Run: headless pygame with SDL's dummy video driver; simulated clock (each Clock.tick advances the game by its frame time, no real sleeping); random seed 0; keys injected as events and as key.get_pressed() state; mouse plan: one left click at the window centre at the start of phase 2, then a move to the lower-right quarter at the start of phase 3; restart key C tapped at the start of phases 3 and 4.
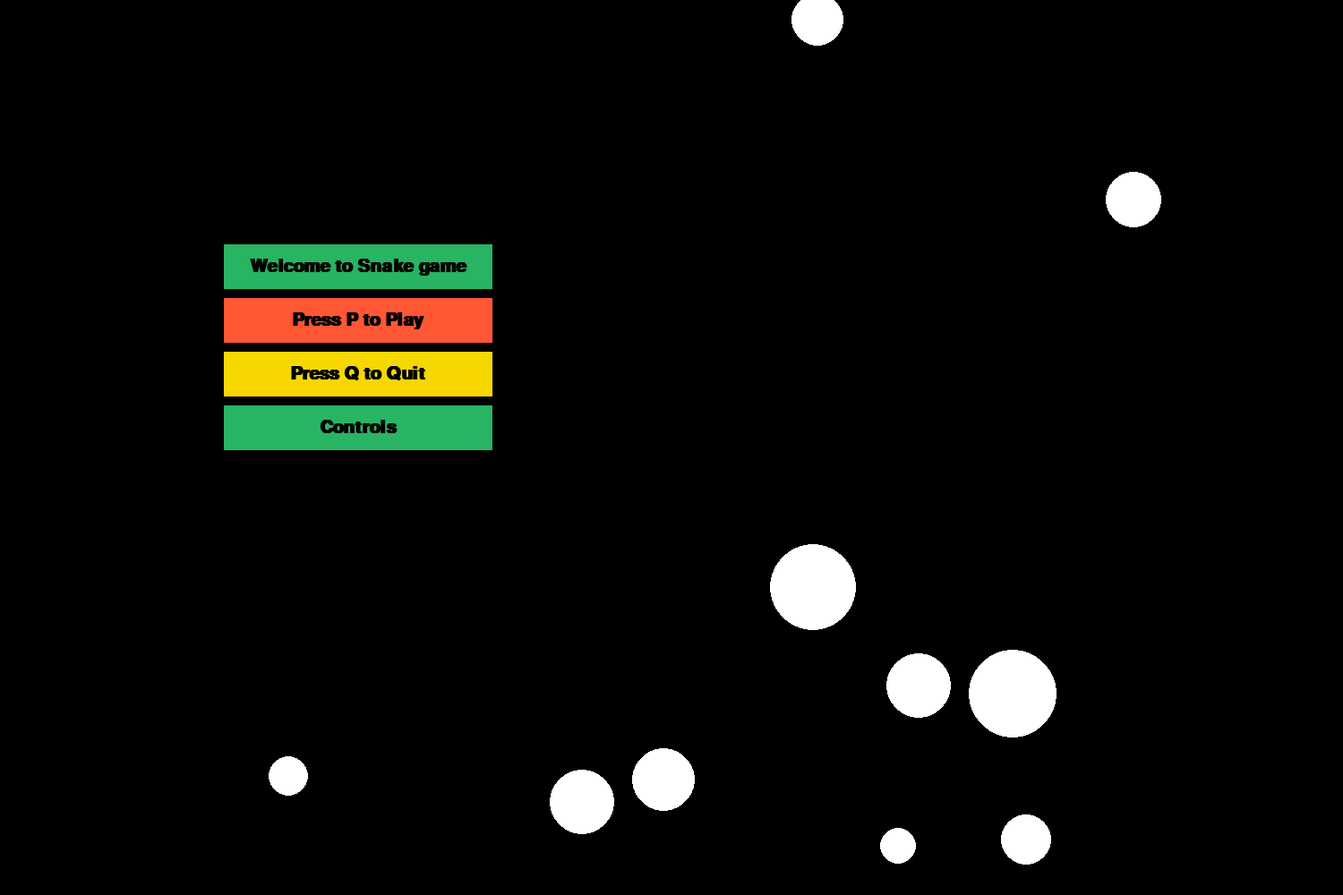
Frame 1 of 4 · flips 1–60 · no input
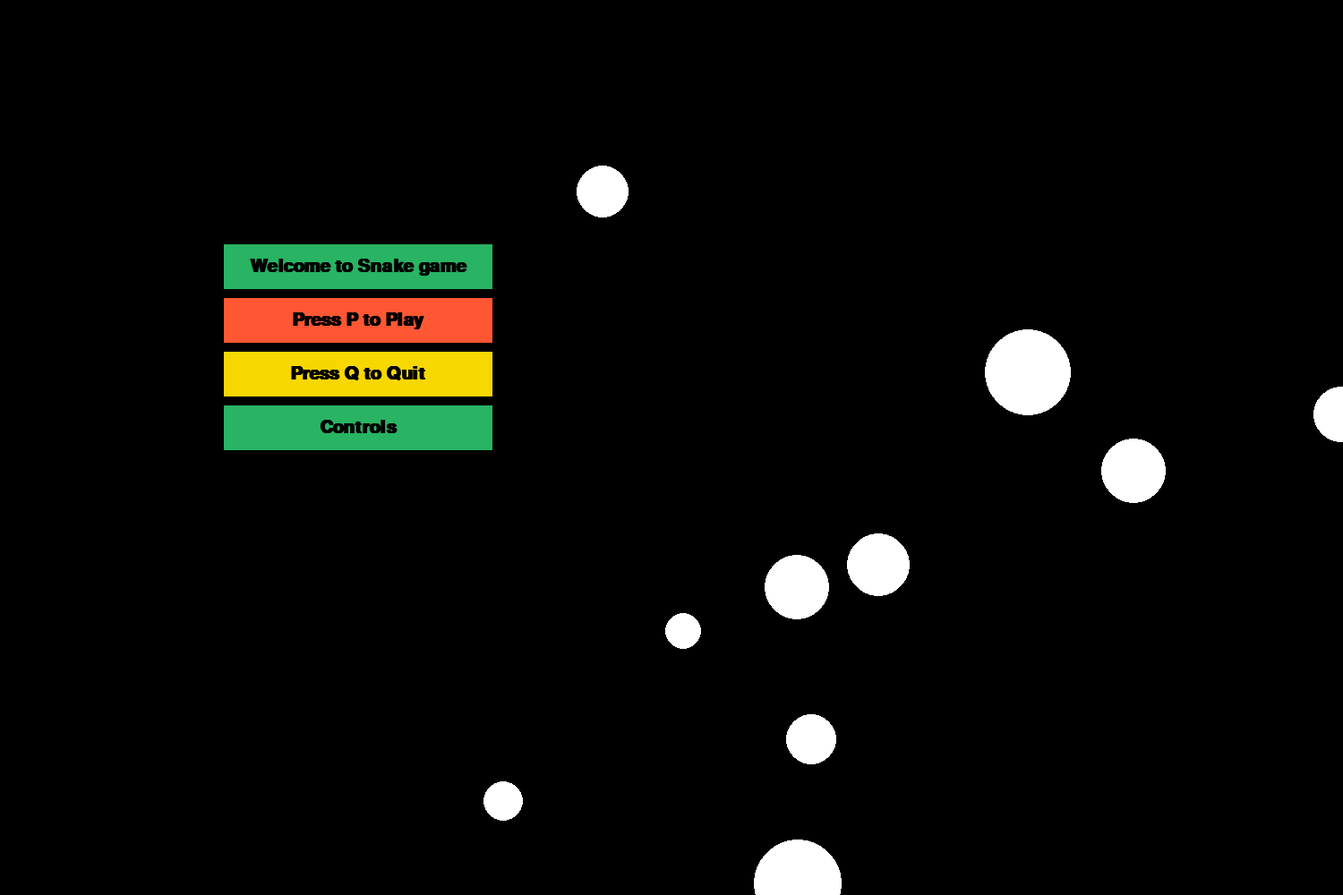
Frame 2 of 4 · flips 61–180 · clicked the window centre · tapped SPACE, RETURN · held RIGHT (→), D
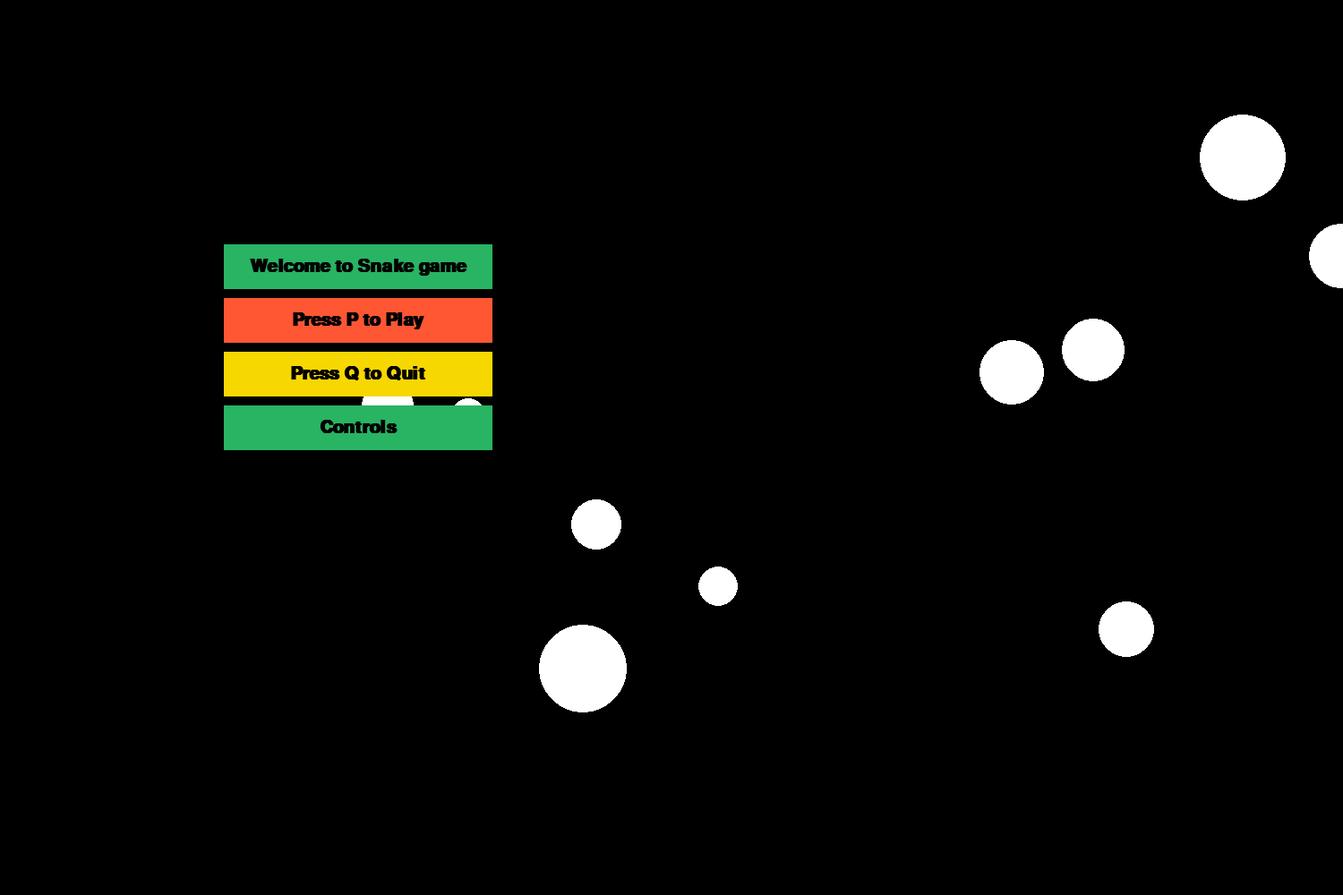
Frame 3 of 4 · flips 181–300 · moved the mouse to the lower-right quarter · tapped C · held DOWN (↓), S
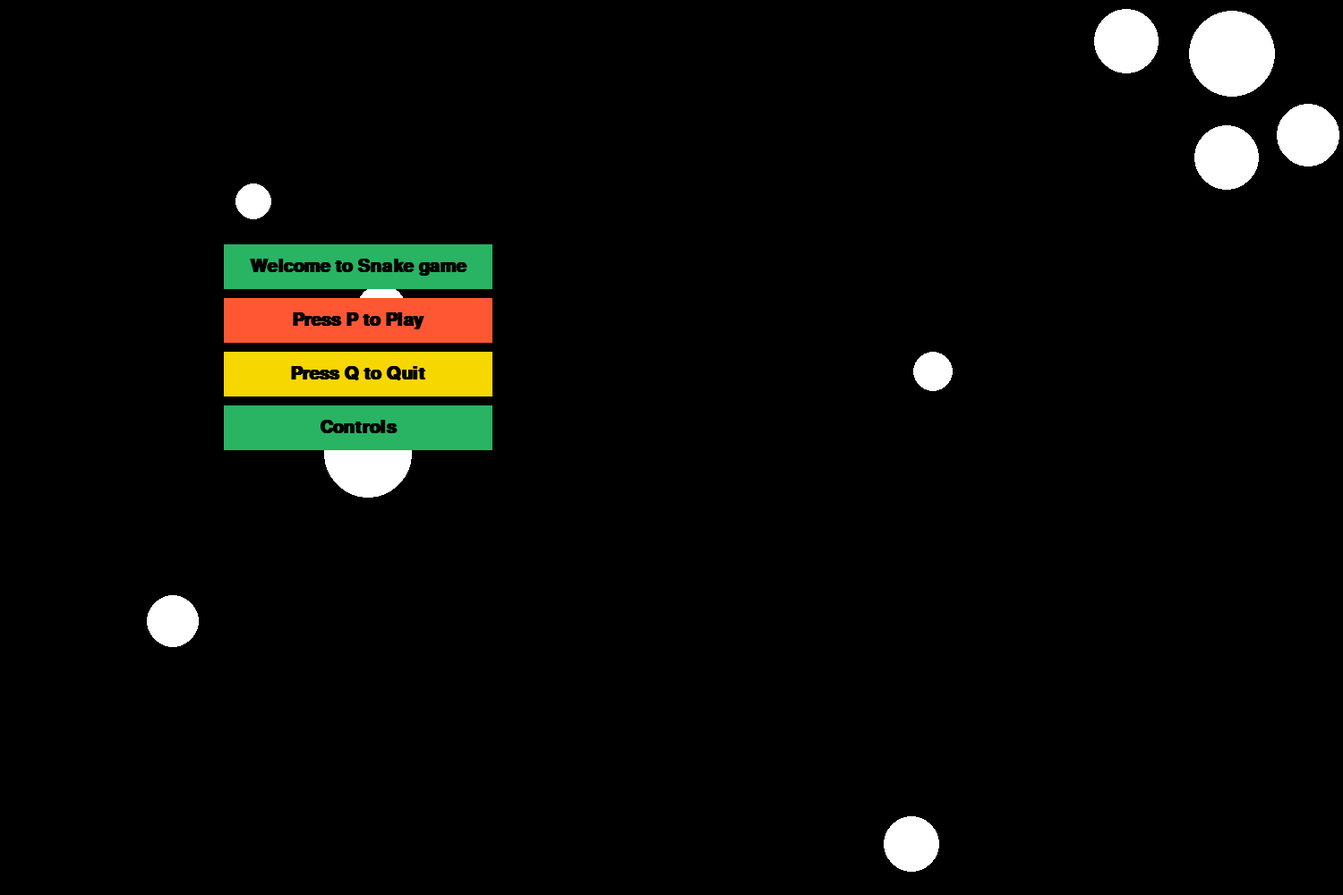
Frame 4 of 4 · flips 301–420 · tapped C · held LEFT (←), A, UP (↑), W

The pygame program that drew these frames:

import pygame
import random
import time
pygame.init()


box_len = 1500
box_height = 1000
color_1 = (0, 0, 0)  # white (keep as is)
color_2 = (255, 87, 51)  # vibrant red-orange
color_3 = (255, 255, 255)  # white (keep as is)
color_4 = (247, 215, 0)  # bright yellow
color_5 = (40, 180, 99)  # vibrant green
color_6 = (255, 59, 48)  # bright red

add_caption = pygame.display.set_mode((box_len, box_height))
pygame.display.set_caption("SNAKE GAME")

timer = pygame.time.Clock()
snake_block = 10
snake_speed = 15

display_style = pygame.font.SysFont("arial", 30, "bold")
score_font = pygame.font.SysFont("arial", 45, "bold")

def final_score(score):
    value = score_font.render("Enjoy the snake game -------- Your score is: " + str(score), True, color_2)
    add_caption.blit(value, [20, 20])

def make_snake(snake_block, list_snake):
    for x in list_snake:
        pygame.draw.rect(add_caption, color_3, [x[0], x[1], snake_block, snake_block])

def display_msg(msg, color):
    mssg = display_style.render(msg, True, color)
    add_caption.blit(mssg, [box_len / 6, box_height / 3])

def draw_button(text, x, y, width, height, color, hover_color):
    mouse_pos = pygame.mouse.get_pos()
    mouse_click = pygame.mouse.get_pressed()

    if x < mouse_pos[0] < x + width and y < mouse_pos[1] < y + height:
        pygame.draw.rect(add_caption, hover_color, (x, y, width, height))
        if mouse_click[0]:  # Left mouse button clicked
            return True  
    else:
        pygame.draw.rect(add_caption, color, (x, y, width, height))

    
    button_text = display_style.render(text, True, color_1)  # Use a contrasting text color
    text_rect = button_text.get_rect(center=(x + width / 2, y + height / 2))
    add_caption.blit(button_text, text_rect)

    return False

def fade_in_text(text, y, color):
    alpha = 0
    while alpha < 255:
        add_caption.fill(color_1)  # Clear the screen
        menu_text = display_style.render(text, True, color)
        menu_text.set_alpha(alpha)
        add_caption.blit(menu_text, (box_len / 6, y))
        pygame.display.update()
        alpha += 5
        timer.tick(30)

def main_menu():
    fade_amount = 5
    color_value = 0
    increasing = True
    button_width = 300
    button_height = 50

    circles = [{'pos': [random.randint(0, box_len), random.randint(0, box_height)], 'radius': random.randint(20, 50), 'speed': [random.choice([-2, 2]), random.choice([-2, 2])]} for _ in range(10)]

    while True:
        add_caption.fill(color_1)

        for circle in circles:
            circle['pos'][0] += circle['speed'][0]
            circle['pos'][1] += circle['speed'][1]
            if circle['pos'][0] < 0 or circle['pos'][0] > box_len:
                circle['speed'][0] *= -1
            if circle['pos'][1] < 0 or circle['pos'][1] > box_height:
                circle['speed'][1] *= -1
            pygame.draw.circle(add_caption, color_3, circle['pos'], circle['radius'])

        if increasing:
            color_value += fade_amount
            if color_value >= 255:
                color_value = 255
                increasing = False
        else:
            color_value -= fade_amount
            if color_value <= 0:
                color_value = 0
                increasing = True

        animated_color = (color_value, color_value, 255)

        
        if draw_button("Welcome to Snake game", box_len / 6, box_height / 3 - 60, button_width, button_height, color_5, (0, 200, 0)):
            print("Welcome button clicked")
        if draw_button("Press P to Play", box_len / 6, box_height / 3, button_width, button_height, color_2, (200, 100, 0)):
            game_start() 
        if draw_button("Controls", box_len / 6, box_height / 3 + 120, button_width, button_height, color_5, (220, 200, 0)):
            print("movement = wsad or arrowkeys press, p for play/pause menu")
        if draw_button("Press Q to Quit", box_len / 6, box_height / 3 + 60, button_width, button_height, color_4, (200, 200, 0)):
            pygame.quit()
            quit()

        pygame.display.update()

        for event in pygame.event.get():
            if event.type == pygame.QUIT:
                pygame.quit()
                quit()
            if event.type == pygame.KEYDOWN:
                if event.key == pygame.K_p:
                    game_start()
                if event.key == pygame.K_q:
                    pygame.quit()
                    quit()

        timer.tick(30)
def spawn_food():
    food_x = round(random.randrange(0, box_len - snake_block) / 10.0) * 10.0
    food_y = round(random.randrange(0, box_height - snake_block) / 10.0) * 10.0
    return food_x, food_y

def draw_food(foodx_pos, foody_pos):
    
    food_color = (color_5)  
    glow_color = (255, 255, 100) 

   
    for radius in range(20, 0, -5):  
        pygame.draw.circle(add_caption, glow_color, (int(foodx_pos + snake_block / 2), int(foody_pos + snake_block / 2)), radius)

    
    pygame.draw.rect(add_caption, food_color, [foodx_pos, foody_pos, snake_block, snake_block])

def move_enemy_chase(enemy_position, player_position):
    # Basic chasing behavior: move towards the player's position
    if enemy_position[0] < player_position[0]:
        enemy_position[0] += snake_block
    elif enemy_position[0] > player_position[0]:
        enemy_position[0] -= snake_block

    if enemy_position[1] < player_position[1]:
        enemy_position[1] += snake_block
    elif enemy_position[1] > player_position[1]:
        enemy_position[1] -= snake_block

    return enemy_position

def draw_button_with_effects(text, x, y, width, height, color, hover_color):
    mouse_pos = pygame.mouse.get_pos()
    mouse_click = pygame.mouse.get_pressed()

    if x < mouse_pos[0] < x + width and y < mouse_pos[1] < y + height:
        pygame.draw.rect(add_caption, hover_color, (x, y, width, height), border_radius=15)
        if mouse_click[0]:  # Left mouse button clicked
            return True  
    else:
        pygame.draw.rect(add_caption, color, (x, y, width, height), border_radius=15)
    
    # Text rendering
    button_text = display_style.render(text, True, color_1)  # Use a contrasting text color
    text_rect = button_text.get_rect(center=(x + width / 2, y + height / 2))
    add_caption.blit(button_text, text_rect)

    return False

def pause_menu():
    paused = True
    while paused:
        add_caption.fill(color_1)  # Clear the screen

        # Add a semi-transparent background effect to make the menu stand out
        overlay = pygame.Surface((box_len, box_height))
        overlay.set_alpha(150)  # 150 out of 255 for transparency
        overlay.fill((0, 0, 0))  # Black overlay
        add_caption.blit(overlay, (0, 0))

        # Draw PAUSED text with more style
        paused_text = display_style.render("PAUSED", True, color_5)
        paused_rect = paused_text.get_rect(center=(box_len / 2, box_height / 4))
        add_caption.blit(paused_text, paused_rect)

        # Draw "Resume" and "Quit" buttons with enhanced styling
        if draw_button_with_effects("Resume", box_len / 6, box_height / 2 - 60, 300, 50, color_2, (255, 140, 0)):
            paused = False  # Unpause the game
        if draw_button_with_effects("Quit", box_len / 6, box_height / 2 + 20, 300, 50, color_4, (255, 255, 0)):
            pygame.quit()
            quit()

        pygame.display.update()

        for event in pygame.event.get():
            if event.type == pygame.QUIT:
                pygame.quit()
                quit()

            # If the user presses P to unpause
            if event.type == pygame.KEYDOWN:
                if event.key == pygame.K_p:
                    paused = False
                    
def game_start():
    global snake_speed

    default_snake_speed = 14

    default_enemy_move_delay = 25
    
    boosted_speed = 30       
    is_boosting = False       

    snake_speed = default_snake_speed
    enemy_move_delay = default_enemy_move_delay
    
    game_over = False
    game_close = False

    value_x1 = box_len / 2
    value_y1 = box_height / 2
    new_x1 = 0
    new_y1 = 0

    list_snake = []
    snake_len = 1
    food_collected = 0  # Count of food collected

    foodx_pos, foody_pos = spawn_food()  # Spawn initial food

    enemy_position = None  # Enemy starts as None

    enemy_move_delay = 10  # Delay in frames for enemy movement
    enemy_move_timer = 0  # Timer to keep track of enemy movement delay

    while not game_over:
        while game_close:
            add_caption.fill(color_1)
            display_msg("You lost!", color_4)
            final_score(snake_len - 1)

            # Draw buttons for Restart and Quit
            if draw_button("Restart", box_len / 6, box_height / 2 - 40, 200, 50, color_5, (0, 200, 0)):
                game_start()  # Restart the game
            if draw_button("Quit", box_len / 6, box_height / 2 + 20, 200, 50, color_4, (200, 200, 0)):
                pygame.quit()
                quit()

            pygame.display.update()

            for event in pygame.event.get():
                if event.type == pygame.KEYDOWN:
                    if event.key == pygame.K_q:
                        game_over = True
                        game_close = False
                    if event.key == pygame.K_c:
                        snake_speed = 10
                        game_start()
                        return

                if event.type == pygame.QUIT:
                    game_over = True
                    game_close = False

        for event in pygame.event.get():
            if event.type == pygame.QUIT:
                game_over = True
            if event.type == pygame.KEYDOWN:
                if event.key == pygame.K_a and new_x1 == 0:  # Left (A or Arrow Left)
                    new_x1 = -snake_block
                    new_y1 = 0
                elif event.key == pygame.K_d and new_x1 == 0:  # Right (D or Arrow Right)
                    new_x1 = snake_block
                    new_y1 = 0
                elif event.key == pygame.K_w and new_y1 == 0:  # Up (W or Arrow Up)
                    new_y1 = -snake_block
                    new_x1 = 0
                elif event.key == pygame.K_s and new_y1 == 0:  # Down (S or Arrow Down)
                    new_y1 = snake_block
                    new_x1 = 0
                # Arrow key controls
                elif event.key == pygame.K_LEFT and new_x1 == 0:  # Left Arrow
                    new_x1 = -snake_block
                    new_y1 = 0
                elif event.key == pygame.K_RIGHT and new_x1 == 0:  # Right Arrow
                    new_x1 = snake_block
                    new_y1 = 0
                elif event.key == pygame.K_UP and new_y1 == 0:  # Up Arrow
                    new_y1 = -snake_block
                    new_x1 = 0
                elif event.key == pygame.K_DOWN and new_y1 == 0:  # Down Arrow
                    new_y1 = snake_block
                    new_x1 = 0
                elif event.key == pygame.K_p:  # Press P to Pause the game
                    pause_menu()
                elif event.key == pygame.K_SPACE:  # Press space to activate boost
                    is_boosting = True
            elif event.type == pygame.KEYUP:
                if event.key == pygame.K_SPACE:  # Release space to deactivate boost
                    is_boosting = False

        # Apply boosted speed if boosting, else use default speed
        current_speed = boosted_speed if is_boosting else default_snake_speed

        value_x1 += new_x1
        value_y1 += new_y1

        
        if value_x1 >= box_len or value_x1 < 0 or value_y1 >= box_height or value_y1 < 0:
            game_close = True

        # Update enemy position if it exists
        if enemy_position:
            enemy_move_timer += 1  # Increment enemy move timer
            if enemy_move_timer >= enemy_move_delay:
                enemy_position = move_enemy_chase(enemy_position, [value_x1, value_y1])
                enemy_move_timer = 0  # Reset timer after moving enemy

        add_caption.fill(color_1)
        pygame.draw.rect(add_caption, color_5, [foodx_pos, foody_pos, snake_block, snake_block])
        snake_head = [value_x1, value_y1]
        list_snake.append(snake_head)

        if len(list_snake) > snake_len:
            del list_snake[0]

        for x in list_snake[:-1]:
            if x == snake_head:
                game_close = True

        make_snake(snake_block, list_snake)
        final_score(snake_len - 1)

        # Check if snake collects food
        if value_x1 == foodx_pos and value_y1 == foody_pos:
            foodx_pos, foody_pos = spawn_food()
            snake_len += 1  
            food_collected += 1 
            
            snake_speed += 2

            if food_collected == 5:
                enemy_position = [random.randrange(0, box_len, snake_block), random.randrange(0, box_height, snake_block)]


        if enemy_position:
            pygame.draw.rect(add_caption, color_6, [enemy_position[0], enemy_position[1], snake_block, snake_block])
            # Check for collision with enemy
            if snake_head == enemy_position:
                game_close = True

        pygame.display.update()
        timer.tick(snake_speed)

main_menu()
